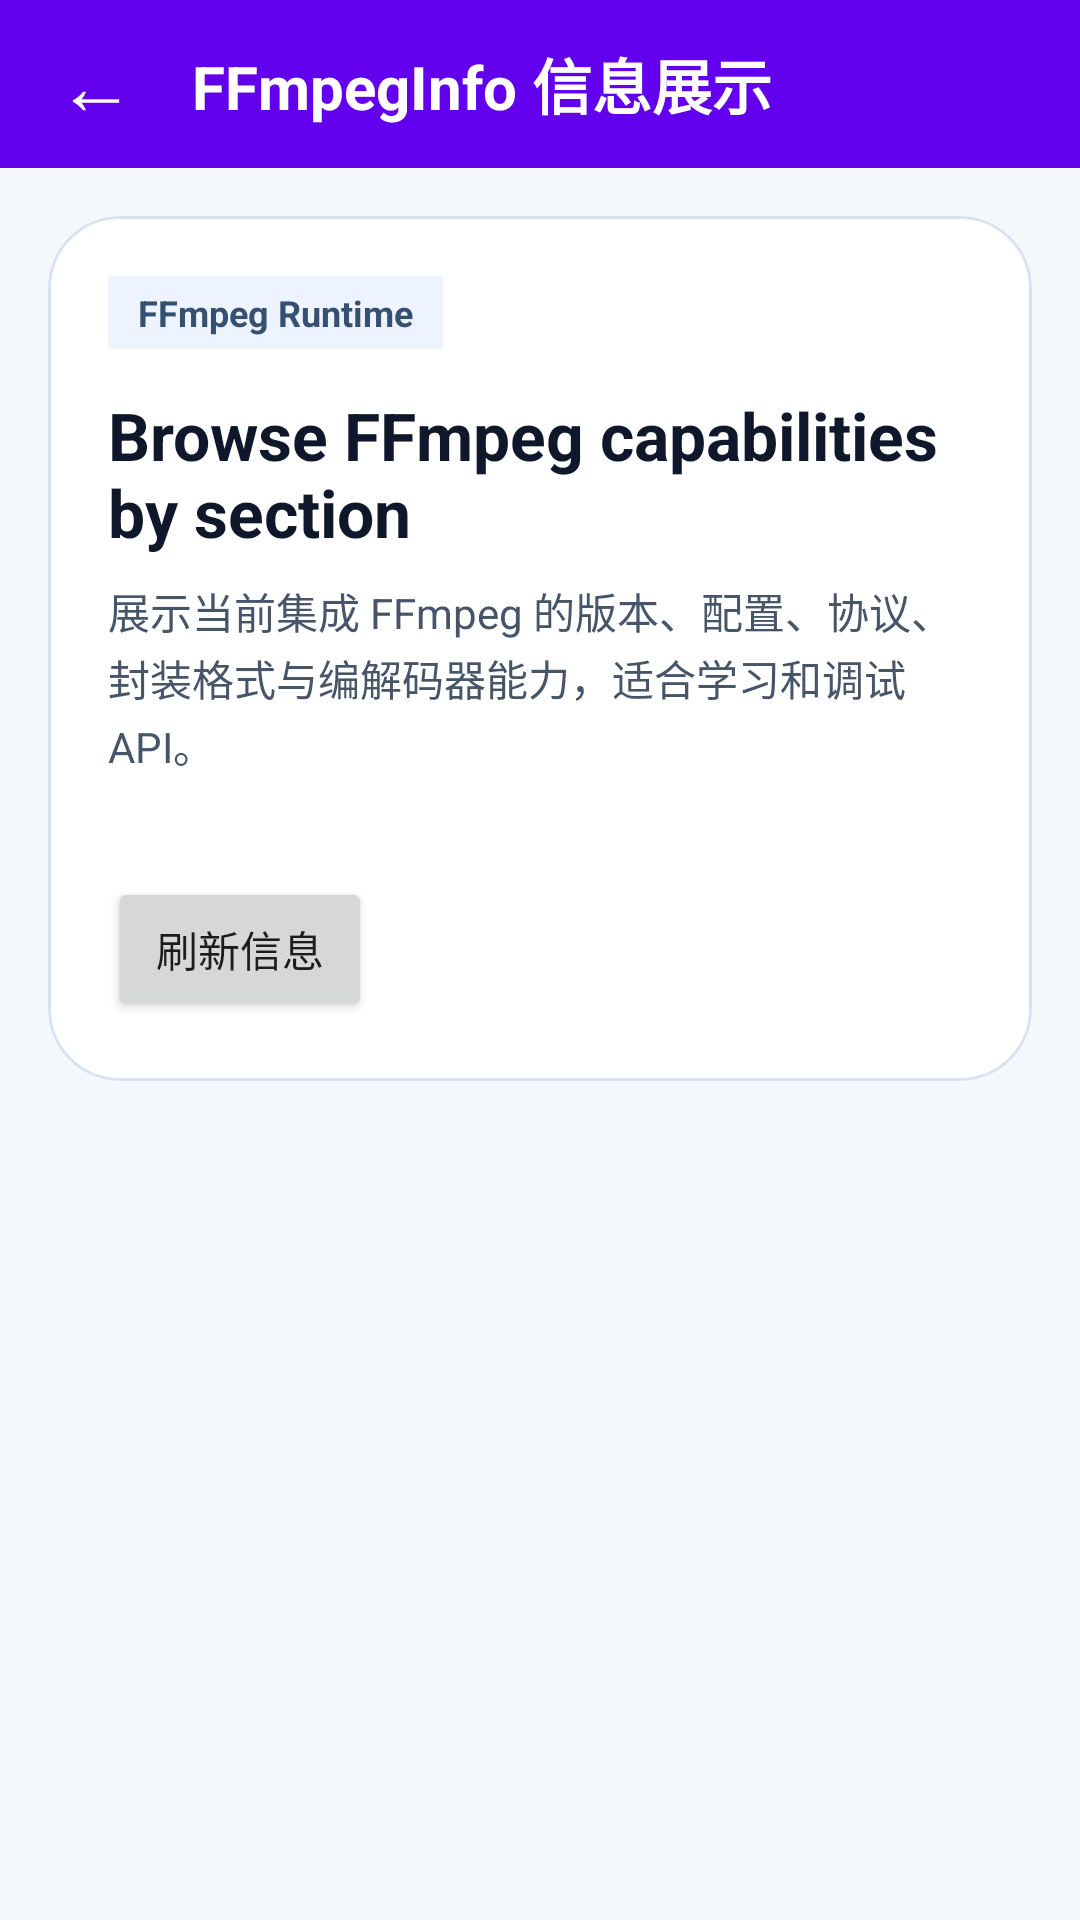

This screen was rendered from an Android layout file. Write that file and the resources it references.
<!-- AndroidManifest.xml: application theme Theme.FFmpegAVTutorial -->
<!-- res/layout/activity_ffmpeg_info.xml -->
<?xml version="1.0" encoding="utf-8"?>
<LinearLayout xmlns:android="http://schemas.android.com/apk/res/android"
    xmlns:app="http://schemas.android.com/apk/res-auto"
    xmlns:tools="http://schemas.android.com/tools"
    android:layout_width="match_parent"
    android:layout_height="match_parent"
    android:background="#F4F7FB"
    android:orientation="vertical"
    tools:context=".basic.FFmpegInfoActivity">

    <View
        android:id="@+id/status_bar_space"
        android:layout_width="match_parent"
        android:layout_height="0dp"
        android:background="?attr/colorPrimary" />

    <LinearLayout
        android:id="@+id/title_bar"
        android:layout_width="match_parent"
        android:layout_height="56dp"
        android:background="?attr/colorPrimary"
        android:gravity="center_vertical"
        android:orientation="horizontal"
        android:paddingStart="8dp"
        android:paddingEnd="16dp">

        <TextView
            android:id="@+id/back_button"
            android:layout_width="48dp"
            android:layout_height="48dp"
            android:gravity="center"
            android:text="@string/back_arrow"
            android:textColor="@android:color/white"
            android:textSize="26sp" />

        <TextView
            android:layout_width="wrap_content"
            android:layout_height="wrap_content"
            android:layout_marginStart="8dp"
            android:text="@string/ffmpeg_info_page_title"
            android:textColor="@android:color/white"
            android:textSize="20sp"
            android:textStyle="bold" />
    </LinearLayout>

    <androidx.core.widget.NestedScrollView
        android:layout_width="match_parent"
        android:layout_height="0dp"
        android:layout_weight="1"
        android:fillViewport="true">

        <LinearLayout
            android:layout_width="match_parent"
            android:layout_height="wrap_content"
            android:orientation="vertical"
            android:padding="16dp">

            <com.google.android.material.card.MaterialCardView
                android:layout_width="match_parent"
                android:layout_height="wrap_content"
                app:cardBackgroundColor="#FFFFFF"
                app:cardCornerRadius="24dp"
                app:cardElevation="0dp"
                app:strokeColor="#D9E2F2"
                app:strokeWidth="1dp">

                <LinearLayout
                    android:layout_width="match_parent"
                    android:layout_height="wrap_content"
                    android:orientation="vertical"
                    android:padding="20dp">

                    <TextView
                        android:layout_width="wrap_content"
                        android:layout_height="wrap_content"
                        android:background="#EEF4FF"
                        android:paddingStart="10dp"
                        android:paddingTop="4dp"
                        android:paddingEnd="10dp"
                        android:paddingBottom="4dp"
                        android:text="FFmpeg Runtime"
                        android:textColor="#355070"
                        android:textSize="12sp"
                        android:textStyle="bold" />

                    <TextView
                        android:layout_width="match_parent"
                        android:layout_height="wrap_content"
                        android:layout_marginTop="14dp"
                        android:text="Browse FFmpeg capabilities by section"
                        android:textColor="#0F172A"
                        android:textSize="22sp"
                        android:textStyle="bold" />

                    <TextView
                        android:id="@+id/subtitle_text"
                        android:layout_width="match_parent"
                        android:layout_height="wrap_content"
                        android:layout_marginTop="8dp"
                        android:lineSpacingExtra="2dp"
                        android:text="@string/ffmpeg_info_subtitle"
                        android:textColor="#475569"
                        android:textSize="14sp" />

                    <com.google.android.material.chip.ChipGroup
                        android:id="@+id/summary_chip_group"
                        android:layout_width="match_parent"
                        android:layout_height="wrap_content"
                        android:layout_marginTop="16dp"
                        app:chipSpacingHorizontal="8dp"
                        app:chipSpacingVertical="8dp"
                        app:singleLine="false" />

                    <Button
                        android:id="@+id/refresh_button"
                        android:layout_width="wrap_content"
                        android:layout_height="wrap_content"
                        android:layout_marginTop="18dp"
                        android:text="@string/refresh_ffmpeg_info" />
                </LinearLayout>
            </com.google.android.material.card.MaterialCardView>

            <TextView
                android:id="@+id/error_text"
                android:layout_width="match_parent"
                android:layout_height="wrap_content"
                android:layout_marginTop="16dp"
                android:background="#FFF1F2"
                android:padding="14dp"
                android:textColor="#B42318"
                android:textSize="14sp"
                android:visibility="gone"
                tools:text="Failed to load FFmpeg info. Please try again." />

            <LinearLayout
                android:id="@+id/section_container"
                android:layout_width="match_parent"
                android:layout_height="wrap_content"
                android:layout_marginTop="16dp"
                android:orientation="vertical" />
        </LinearLayout>
    </androidx.core.widget.NestedScrollView>

    <View
        android:id="@+id/navigation_bar_space"
        android:layout_width="match_parent"
        android:layout_height="0dp"
        android:background="#F4F7FB" />

</LinearLayout>
<!-- resources referenced by this layout -->
<resources>
  <string name="back_arrow">←</string>
  <string name="ffmpeg_info_page_title">FFmpegInfo 信息展示</string>
  <string name="ffmpeg_info_subtitle">展示当前集成 FFmpeg 的版本、配置、协议、封装格式与编解码器能力，适合学习和调试 API。</string>
  <string name="refresh_ffmpeg_info">刷新信息</string>
  <style name="Theme.FFmpegAVTutorial" parent="Theme.MaterialComponents.DayNight.DarkActionBar">
          
          <item name="colorPrimary">@color/purple_500</item>
          <item name="colorPrimaryVariant">@color/purple_700</item>
          <item name="colorOnPrimary">@color/white</item>
          
          <item name="colorSecondary">@color/teal_200</item>
          <item name="colorSecondaryVariant">@color/teal_700</item>
          <item name="colorOnSecondary">@color/black</item>
          
          <item name="android:statusBarColor">?attr/colorPrimaryVariant</item>
          
      </style>
  <!-- not gathered from this repository: default colours our renderer supplied (Android Studio template values) -->
  <color name="purple_500">#FF6200EE</color>
  <color name="purple_700">#FF3700B3</color>
  <color name="teal_200">#FF03DAC5</color>
  <color name="teal_700">#FF018786</color>
  <color name="black">#FF000000</color>
  <color name="white">#FFFFFFFF</color>
</resources>
